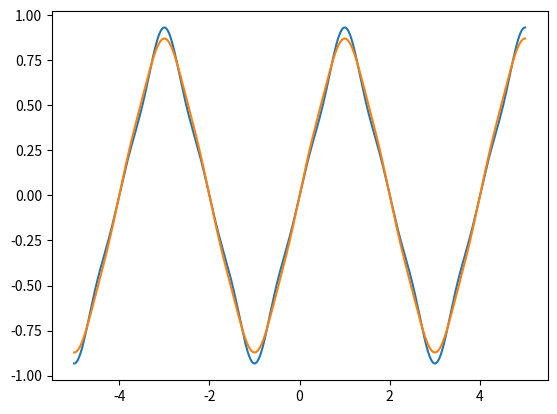

Write the Python code that produced this figure.
import sys

from math import pi, sqrt, sin, cos, ceil

import matplotlib.pyplot as plt


FOLD_MIN = 0.0
FOLD_TRANSITION = 0.5
FOLD_MAX = 5.0 + FOLD_TRANSITION

PI = pi
PI_DOUBLE = PI * 2.0
PI_HALF = PI / 2.0
PI_SQR = PI * PI

TRIANGLE_SCALE = 8.0 / PI_SQR

S0 = TRIANGLE_SCALE
S1 = PI_HALF
S2 = TRIANGLE_SCALE / 9.0
S3 = PI_HALF * 3.0
S4 = TRIANGLE_SCALE / 25.0
S5 = PI_HALF * 5.0
S6 = TRIANGLE_SCALE * 2.0 / PI
S7 = TRIANGLE_SCALE / (27.0 * PI)
S8 = TRIANGLE_SCALE / (125.0 * PI)

TRIG_OFFSET = PI_DOUBLE * ceil(FOLD_MAX * S5)


def f(x):
    return (
        S0 * sin(S1 * x + TRIG_OFFSET)
        - S2 * sin(S3 * x + TRIG_OFFSET)
        + S4 * sin(S5 * x + TRIG_OFFSET)
    )


def F0(x):
    return (
        -S6 * cos(S1 * x + TRIG_OFFSET)
        + S7 * cos(S3 * x + TRIG_OFFSET)
        - S8 * cos(S5 * x + TRIG_OFFSET)
    )


def main(argv):
    N = 20000
    folding = 5.0
    prev = -folding
    F0_prev = F0(prev)
    approximation = (F0(-folding + 1.0 / N) - F0(-folding)) * N

    xs = []
    fs = []
    approximations = []

    for i in range(N):
        x = (2.0 * (i / N)) - 1.0
        x = folding * x
        delta = x - prev

        xs.append(x)
        fs.append(f(x))

        if abs(delta) > 0.0:
            F0_x = F0(x)
            approximation = (F0_x - F0_prev) / delta
            approximations.append(approximation)
            F0_prev = F0_x
        else:
            approximations.append(approximation)

        prev = x

    plt.plot(xs, fs)
    plt.plot(xs, approximations)
    plt.show()

    return 0


if __name__ == "__main__":
    sys.exit(main(sys.argv))
